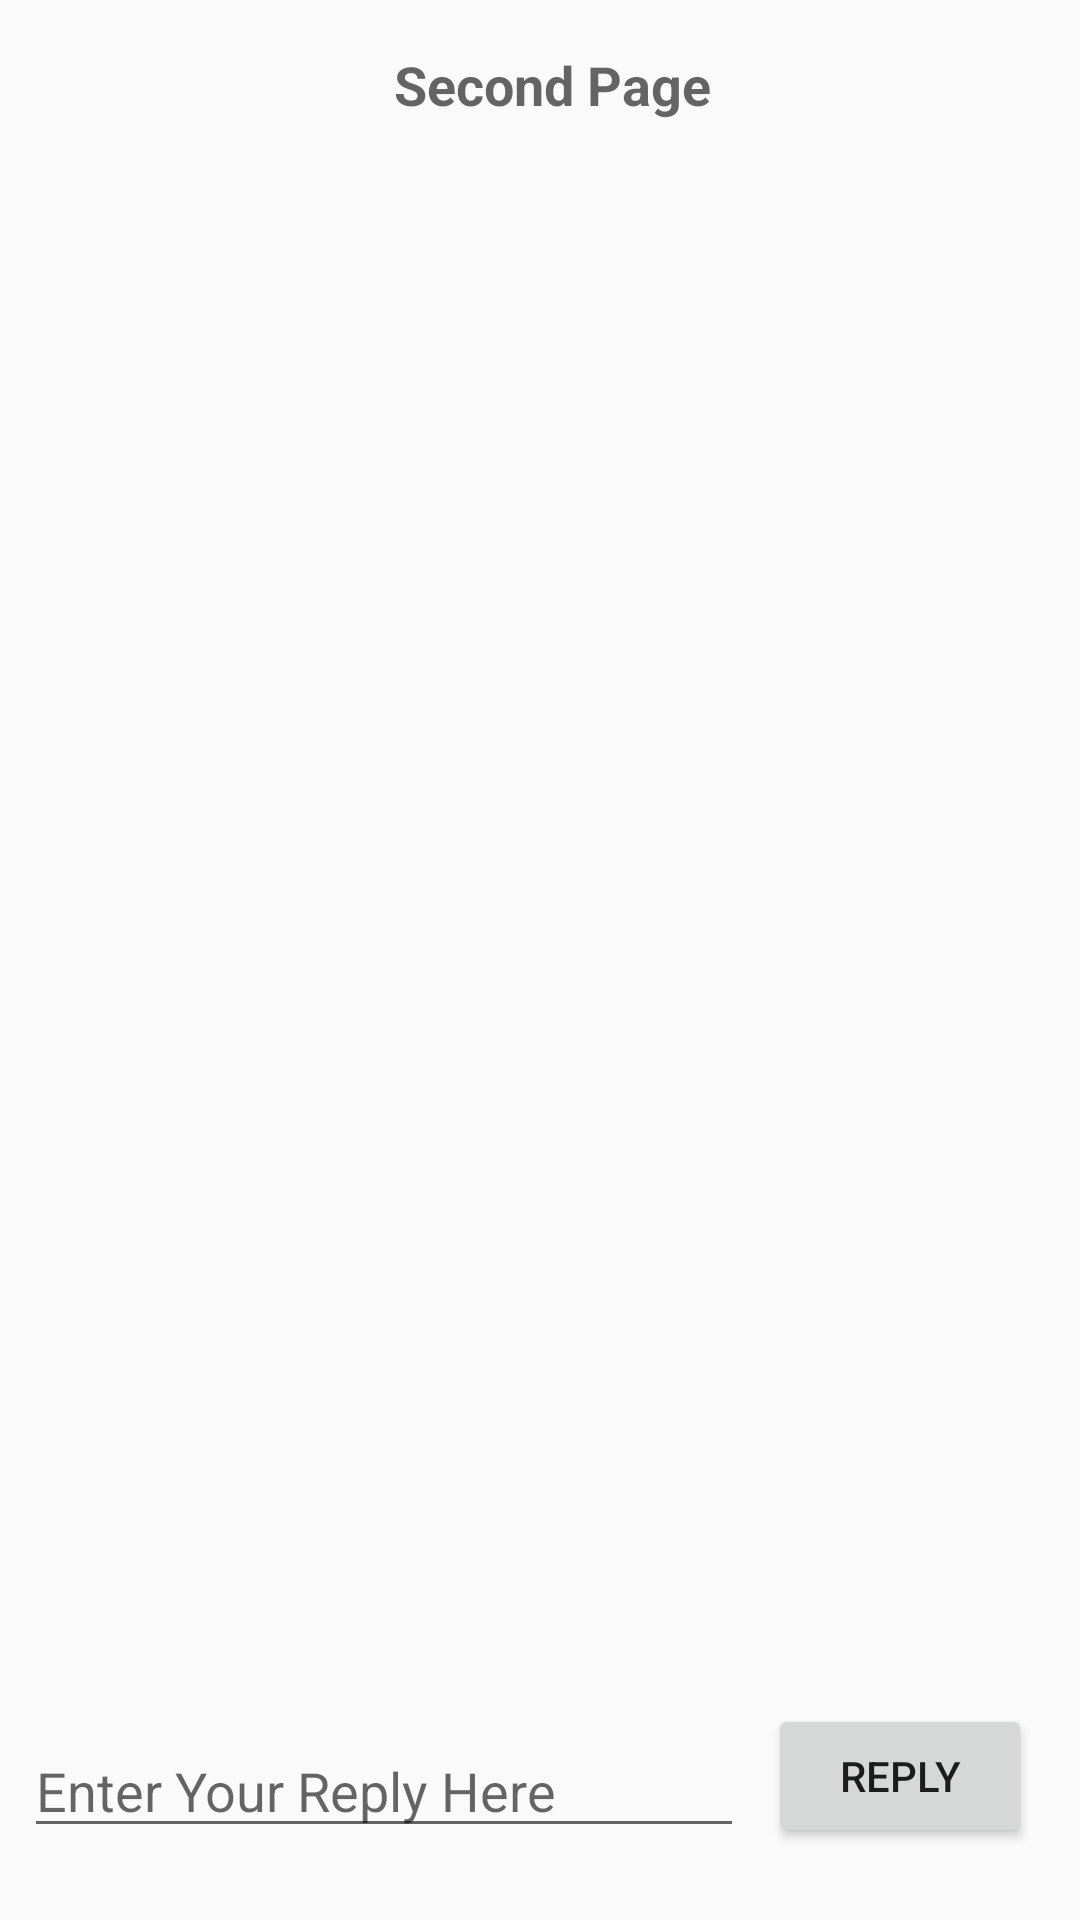

The Android layout XML behind this screen, and the referenced resources:
<!-- AndroidManifest.xml: application theme AppTheme -->
<!-- res/layout/activity_second.xml -->
<?xml version="1.0" encoding="utf-8"?>
<androidx.constraintlayout.widget.ConstraintLayout xmlns:android="http://schemas.android.com/apk/res/android"
    xmlns:app="http://schemas.android.com/apk/res-auto"
    xmlns:tools="http://schemas.android.com/tools"
    android:layout_width="match_parent"
    android:layout_height="match_parent"
    tools:context=".SecondActivity">

    <TextView
        android:id="@+id/text_header"
        android:layout_width="wrap_content"
        android:layout_height="wrap_content"
        android:layout_marginStart="8dp"
        android:layout_marginTop="16dp"
        android:text="@string/second_title"
        android:textAppearance="@style/TextAppearance.AppCompat.Medium"
        android:textStyle="bold"
        app:layout_constraintEnd_toEndOf="parent"
        app:layout_constraintStart_toStartOf="parent"
        app:layout_constraintTop_toTopOf="parent" />

    <TextView
        android:id="@+id/textInputted"
        android:layout_width="wrap_content"
        android:layout_height="wrap_content"
        android:layout_marginStart="40dp"
        android:layout_marginTop="40dp"
        android:layout_marginEnd="40dp"
        android:layout_marginBottom="40dp"
        android:textAppearance="@style/TextAppearance.AppCompat.Medium"
        app:layout_constraintBottom_toBottomOf="parent"
        app:layout_constraintEnd_toEndOf="parent"
        app:layout_constraintStart_toStartOf="parent"
        app:layout_constraintTop_toTopOf="parent" />

    <Button
        android:id="@+id/button_second"
        android:layout_width="wrap_content"
        android:layout_height="wrap_content"
        android:layout_marginEnd="16dp"
        android:layout_marginBottom="24dp"
        android:onClick="returnReply"
        android:text="@string/button_second"
        app:layout_constraintBottom_toBottomOf="parent"
        app:layout_constraintEnd_toEndOf="parent" />

    <EditText
        android:id="@+id/editText_second"
        android:layout_width="0dp"
        android:layout_height="wrap_content"
        android:layout_marginStart="8dp"
        android:layout_marginEnd="8dp"
        android:layout_marginBottom="24dp"
        android:ems="10"
        android:hint="@string/editText_second"
        android:inputType="textLongMessage"
        app:layout_constraintBottom_toBottomOf="parent"
        app:layout_constraintEnd_toStartOf="@+id/button_second"
        app:layout_constraintHorizontal_bias="0.0"
        app:layout_constraintStart_toStartOf="parent" />


</androidx.constraintlayout.widget.ConstraintLayout>
<!-- resources referenced by this layout -->
<resources>
  <string name="button_second">Reply</string>
  <string name="editText_second">Enter Your Reply Here</string>
  <string name="second_title">Second Page</string>
  <style name="AppTheme" parent="Theme.AppCompat.Light.DarkActionBar">
          
          <item name="colorPrimary">@color/colorPrimary</item>
          <item name="colorPrimaryDark">@color/colorPrimaryDark</item>
          <item name="colorAccent">@color/colorAccent</item>
      </style>
  <color name="colorPrimary">#008577</color>
  <color name="colorPrimaryDark">#00574B</color>
  <color name="colorAccent">#D81B60</color>
</resources>
